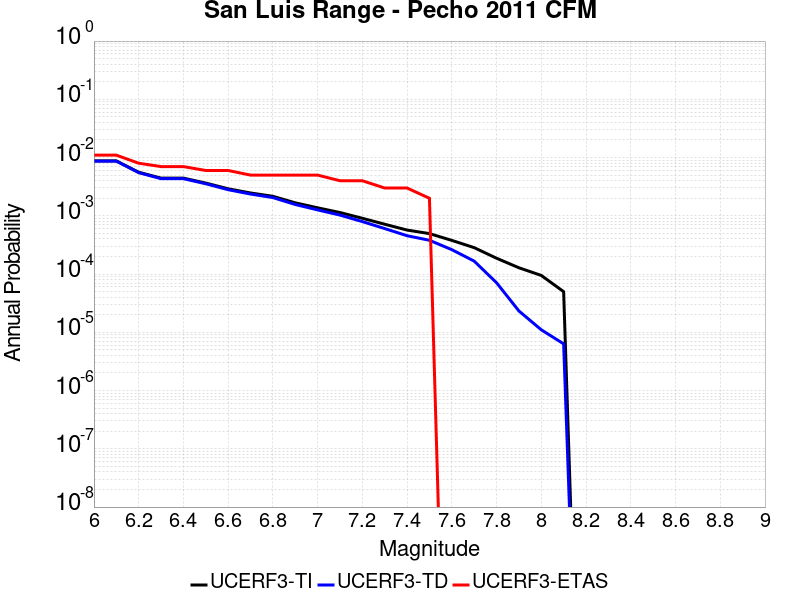

The file beside this chart, header and first rows:
Magnitude, UCERF3-TI Prob, UCERF3-TD Prob, UCERF3-ETAS Prob
6.0, 0.008766, 0.008681, 0.011
6.1, 0.008766, 0.008681, 0.011
6.2, 0.005602, 0.005508, 0.008
6.3, 0.004437, 0.004341, 0.007
6.4, 0.004437, 0.004341, 0.007
6.5, 0.003647, 0.003548, 0.006
6.6, 0.002909, 0.002808, 0.006
6.7, 0.002467, 0.002364, 0.005
6.8, 0.002161, 0.002057, 0.005
6.9, 0.001671, 0.001564, 0.005
7.0, 0.001372, 0.001264, 0.005
7.1, 0.001139, 0.001029, 0.004
7.2, 9.07131E-4, 7.956752E-4, 0.004
7.3, 7.169318E-4, 6.0405117E-4, 0.003
7.4, 5.693815E-4, 4.5521557E-4, 0.003
7.5, 4.950673E-4, 3.8018735E-4, 0.002
7.6, 3.7857142E-4, 2.6242365E-4, 0.0
7.7, 2.8413837E-4, 1.668341E-4, 0.0
7.8, 1.870472E-4, 7.0999224E-5, 0.0
7.9, 1.2828792E-4, 2.3262102E-5, 0.0
8.0, 9.470881E-5, 1.1045298E-5, 0.0
8.1, 4.987732E-5, 6.3335838E-6, 0.0
